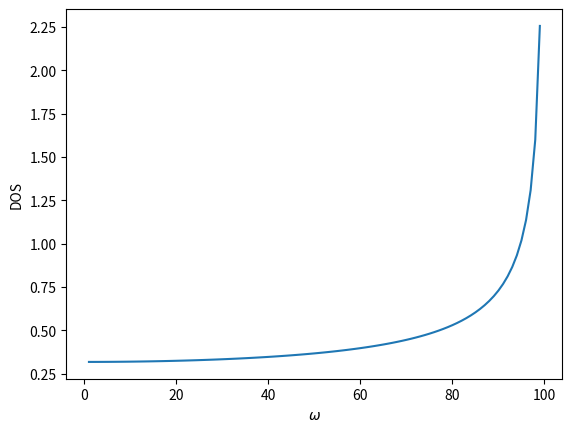
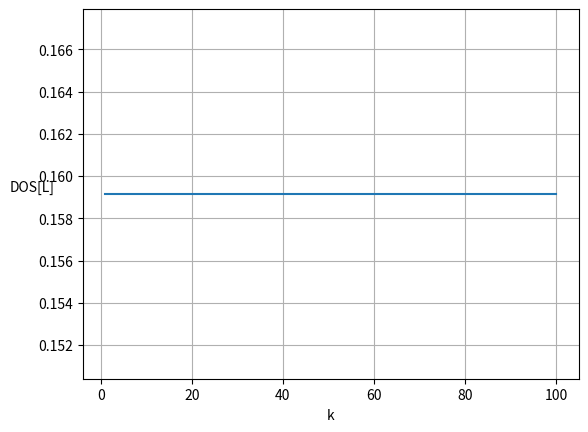

Write Python code to recreate these figures, in order.
from numpy import *
from matplotlib.pyplot import *

N=int(1e2)
x = arange(N)+1

def dos(w,w0):
	return N/(pi*sqrt(w0**2-w**2))

figure()
plot(x,dos(x,N))
xlabel("$\omega$")
ylabel("DOS")
savefig("2b.pdf")

figure()
plot(x,ones(N)/(2*pi))
xlabel("k")
ylabel("DOS[L]",rotation=0)
grid()
savefig("2a.pdf")